Run: headless pygame with SDL's dummy video driver; simulated clock (each Clock.tick advances the game by its frame time, no real sleeping); random seed 0; keys injected as events and as key.get_pressed() state; no mouse input.
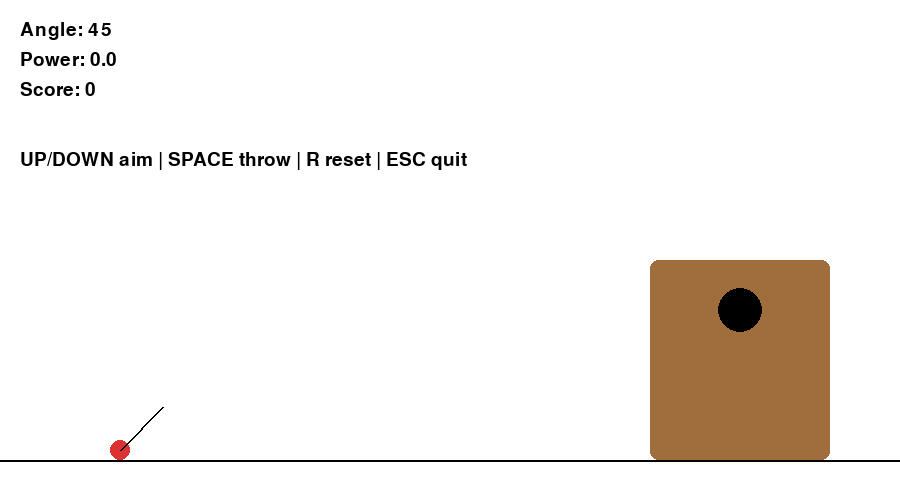
Frame 1 of 4 · flips 1–60 · no input
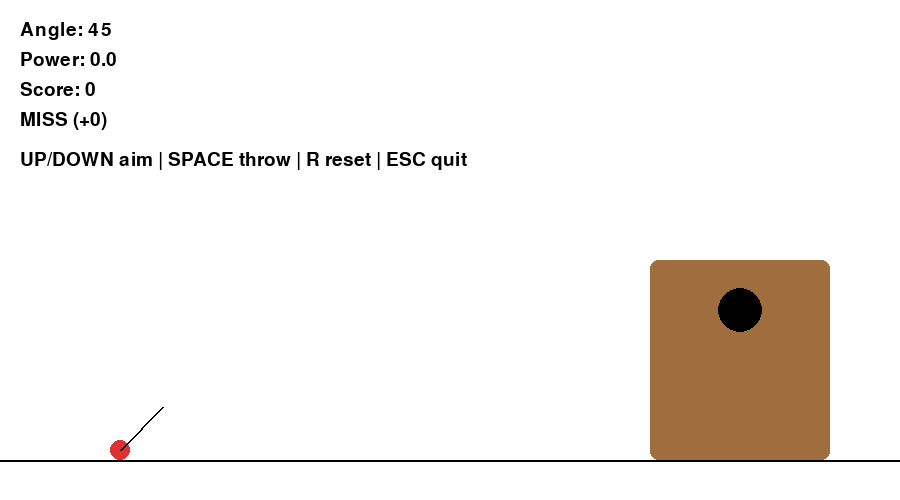
Frame 2 of 4 · flips 61–180 · tapped SPACE, RETURN · held RIGHT (→), D
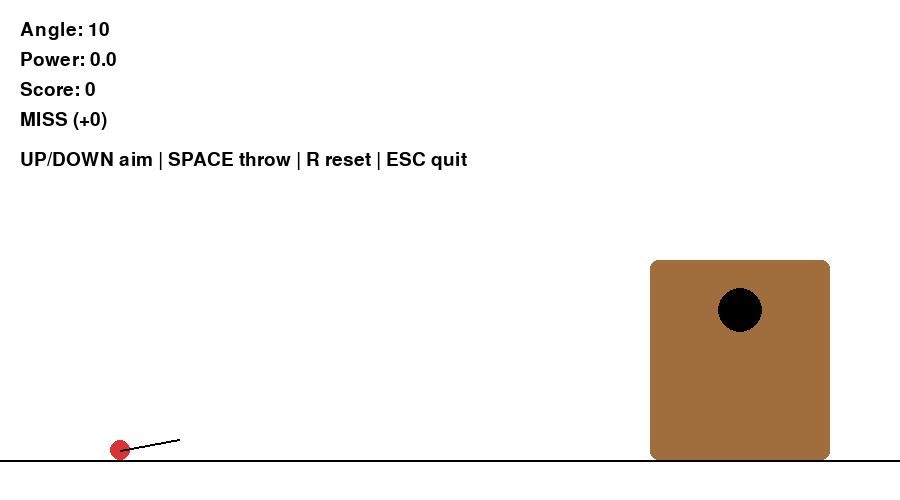
Frame 3 of 4 · flips 181–300 · held DOWN (↓), S
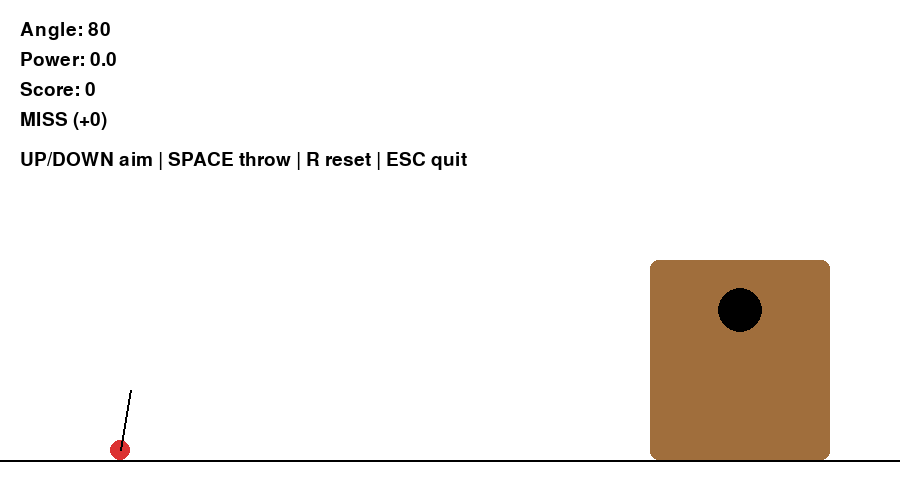
Frame 4 of 4 · flips 301–420 · held LEFT (←), A, UP (↑), W

The pygame program that drew these frames:


#Cornhole Game – Midterm Checkpoint 1

#This program implements a 2D cornhole game.
#The game allows the user to aim, charge power, and throw a bean bag
#toward a cornhole board. The bag follows projectile motion with gravity.
#When the bag lands, the program scores the throw and resets for the next one.

#Controls:
#- UP / DOWN arrows: adjust throw angle
#- Hold SPACE: charge power
#- Release SPACE: throw bag
#- R: reset bag manually
#- ESC or close window: quit

#Required library:
#- pygame

import pygame
import math


# Helper functions

def clamp(value, min_val, max_val): #Clamp a value between min_val and max_val
    return max(min_val, min(value, max_val))


def distance_squared(a, b): #Return squared distance between points a and b
    dx = a[0] - b[0]
    dy = a[1] - b[1]
    return dx * dx + dy * dy



# Game object classes

class Board:
    #Represents the cornhole board and hole.

   # - Store board geometry
   # - Draw board and hole
   # - Determine score for a landed bag


    def __init__(self, rect, hole_center, hole_radius):
        self.rect = rect
        self.hole_center = hole_center
        self.hole_radius = hole_radius

    def draw(self, surface):
        pygame.draw.rect(surface, (160, 110, 60), self.rect, border_radius = 8)
        pygame.draw.circle(surface, (0, 0, 0), self.hole_center, self.hole_radius)

    def score_bag(self, bag_center, bag_radius):

        #Score based on where it lands
        #Returns (points, message)

        effective_radius = self.hole_radius - bag_radius // 2
        if distance_squared(bag_center, self.hole_center) <= effective_radius ** 2:
            return 3, "IN THE HOLE! (+3)"

        if self.rect.collidepoint(int(bag_center[0]), int(bag_center[1])):
            return 1, "ON THE BOARD (+1)"

        return 0, "MISS (+0)"


class Bag:

    #Bean bag

    #- Track position and velocity
    #- Apply gravity-based motion
    #- Reset after landing

    def __init__(self, start_pos, radius):
        self.start_pos = list(start_pos)
        self.radius = radius
        self.pos = self.start_pos[:]
        self.vel = [0.0, 0.0]
        self.in_flight = False

    def reset(self):
        self.pos = self.start_pos[:]
        self.vel = [0.0, 0.0]
        self.in_flight = False

    def launch(self, angle_deg, power):
        rad = math.radians(angle_deg)
        self.vel[0] = power * math.cos(rad)
        self.vel[1] = -power * math.sin(rad)
        self.in_flight = True

    def update(self, gravity):
        if not self.in_flight:
            return
        self.pos[0] += self.vel[0]
        self.pos[1] += self.vel[1]
        self.vel[1] += gravity

    def draw(self, surface):
        pygame.draw.circle(
            surface,
            (220, 50, 50),
            (int(self.pos[0]), int(self.pos[1])),
            self.radius,
        )



# Main controls

class Game:

    #Controls the main game loop, input handling, physics, scoring, and rendering.

    def __init__(self):
        pygame.init()
        self.W, self.H = 900, 500
        self.screen = pygame.display.set_mode((self.W, self.H))
        pygame.display.set_caption("Cornhole – Checkpoint 1")
        self.clock = pygame.time.Clock()

        self.font = pygame.font.SysFont(None, 28)

        self.ground_y = 460
        self.gravity = 0.35

        board_rect = pygame.Rect(650, 260, 180, 200)
        hole_center = (board_rect.centerx, board_rect.y + 50)
        self.board = Board(board_rect, hole_center, 22)

        self.bag = Bag((120, self.ground_y - 10), 10)

        self.angle = 45
        self.power = 0.0
        self.charging = False
        self.score = 0
        self.last_result = ""

    def handle_events(self):
        for event in pygame.event.get():
            if event.type == pygame.QUIT:
                return False

            if event.type == pygame.KEYDOWN:
                if event.key == pygame.K_ESCAPE:
                    return False
                if event.key == pygame.K_r:
                    self.bag.reset()
                    self.power = 0
                if event.key == pygame.K_SPACE and not self.bag.in_flight:
                    self.charging = True

            if event.type == pygame.KEYUP:
                if event.key == pygame.K_SPACE and self.charging:
                    self.charging = False
                    self.bag.launch(self.angle, self.power)

        return True

    def handle_input(self):
        keys = pygame.key.get_pressed()
        if not self.bag.in_flight:
            if keys[pygame.K_UP]:
                self.angle = clamp(self.angle + 1, 10, 80)
            if keys[pygame.K_DOWN]:
                self.angle = clamp(self.angle - 1, 10, 80)
            if self.charging:
                self.power = clamp(self.power + 0.25, 0, 18)

    def update(self):
        self.bag.update(self.gravity)

        if self.bag.in_flight and self.bag.pos[1] >= self.ground_y - self.bag.radius:
            self.bag.pos[1] = self.ground_y - self.bag.radius
            self.bag.in_flight = False

            pts, msg = self.board.score_bag(self.bag.pos, self.bag.radius)
            self.score += pts
            self.last_result = msg

            self.bag.reset()
            self.power = 0

    def draw(self):
        self.screen.fill((255, 255, 255))

        pygame.draw.line(
            self.screen, (0, 0, 0), (0, self.ground_y), (self.W, self.ground_y), 2
        )

        self.board.draw(self.screen)
        self.bag.draw(self.screen)

        if not self.bag.in_flight:
            rad = math.radians(self.angle)
            start = self.bag.start_pos
            end = (
                start[0] + 60 * math.cos(rad),
                start[1] - 60 * math.sin(rad),
            )
            pygame.draw.line(self.screen, (0, 0, 0), start, end, 2)

        self.screen.blit(self.font.render(f"Angle: {self.angle}", True, (0, 0, 0)), (20, 20))
        self.screen.blit(self.font.render(f"Power: {self.power:.1f}", True, (0, 0, 0)), (20, 50))
        self.screen.blit(self.font.render(f"Score: {self.score}", True, (0, 0, 0)), (20, 80))
        self.screen.blit(self.font.render(self.last_result, True, (0, 0, 0)), (20, 110))
        self.screen.blit(
            self.font.render("UP/DOWN aim | SPACE throw | R reset | ESC quit", True, (0, 0, 0)),
            (20, 150),
        )

        pygame.display.flip()

    def run(self):
        running = True
        while running:
            self.clock.tick(60)
            running = self.handle_events()
            self.handle_input()
            self.update()
            self.draw()

        pygame.quit()


# Entry point

if __name__ == "__main__":
    Game().run()
